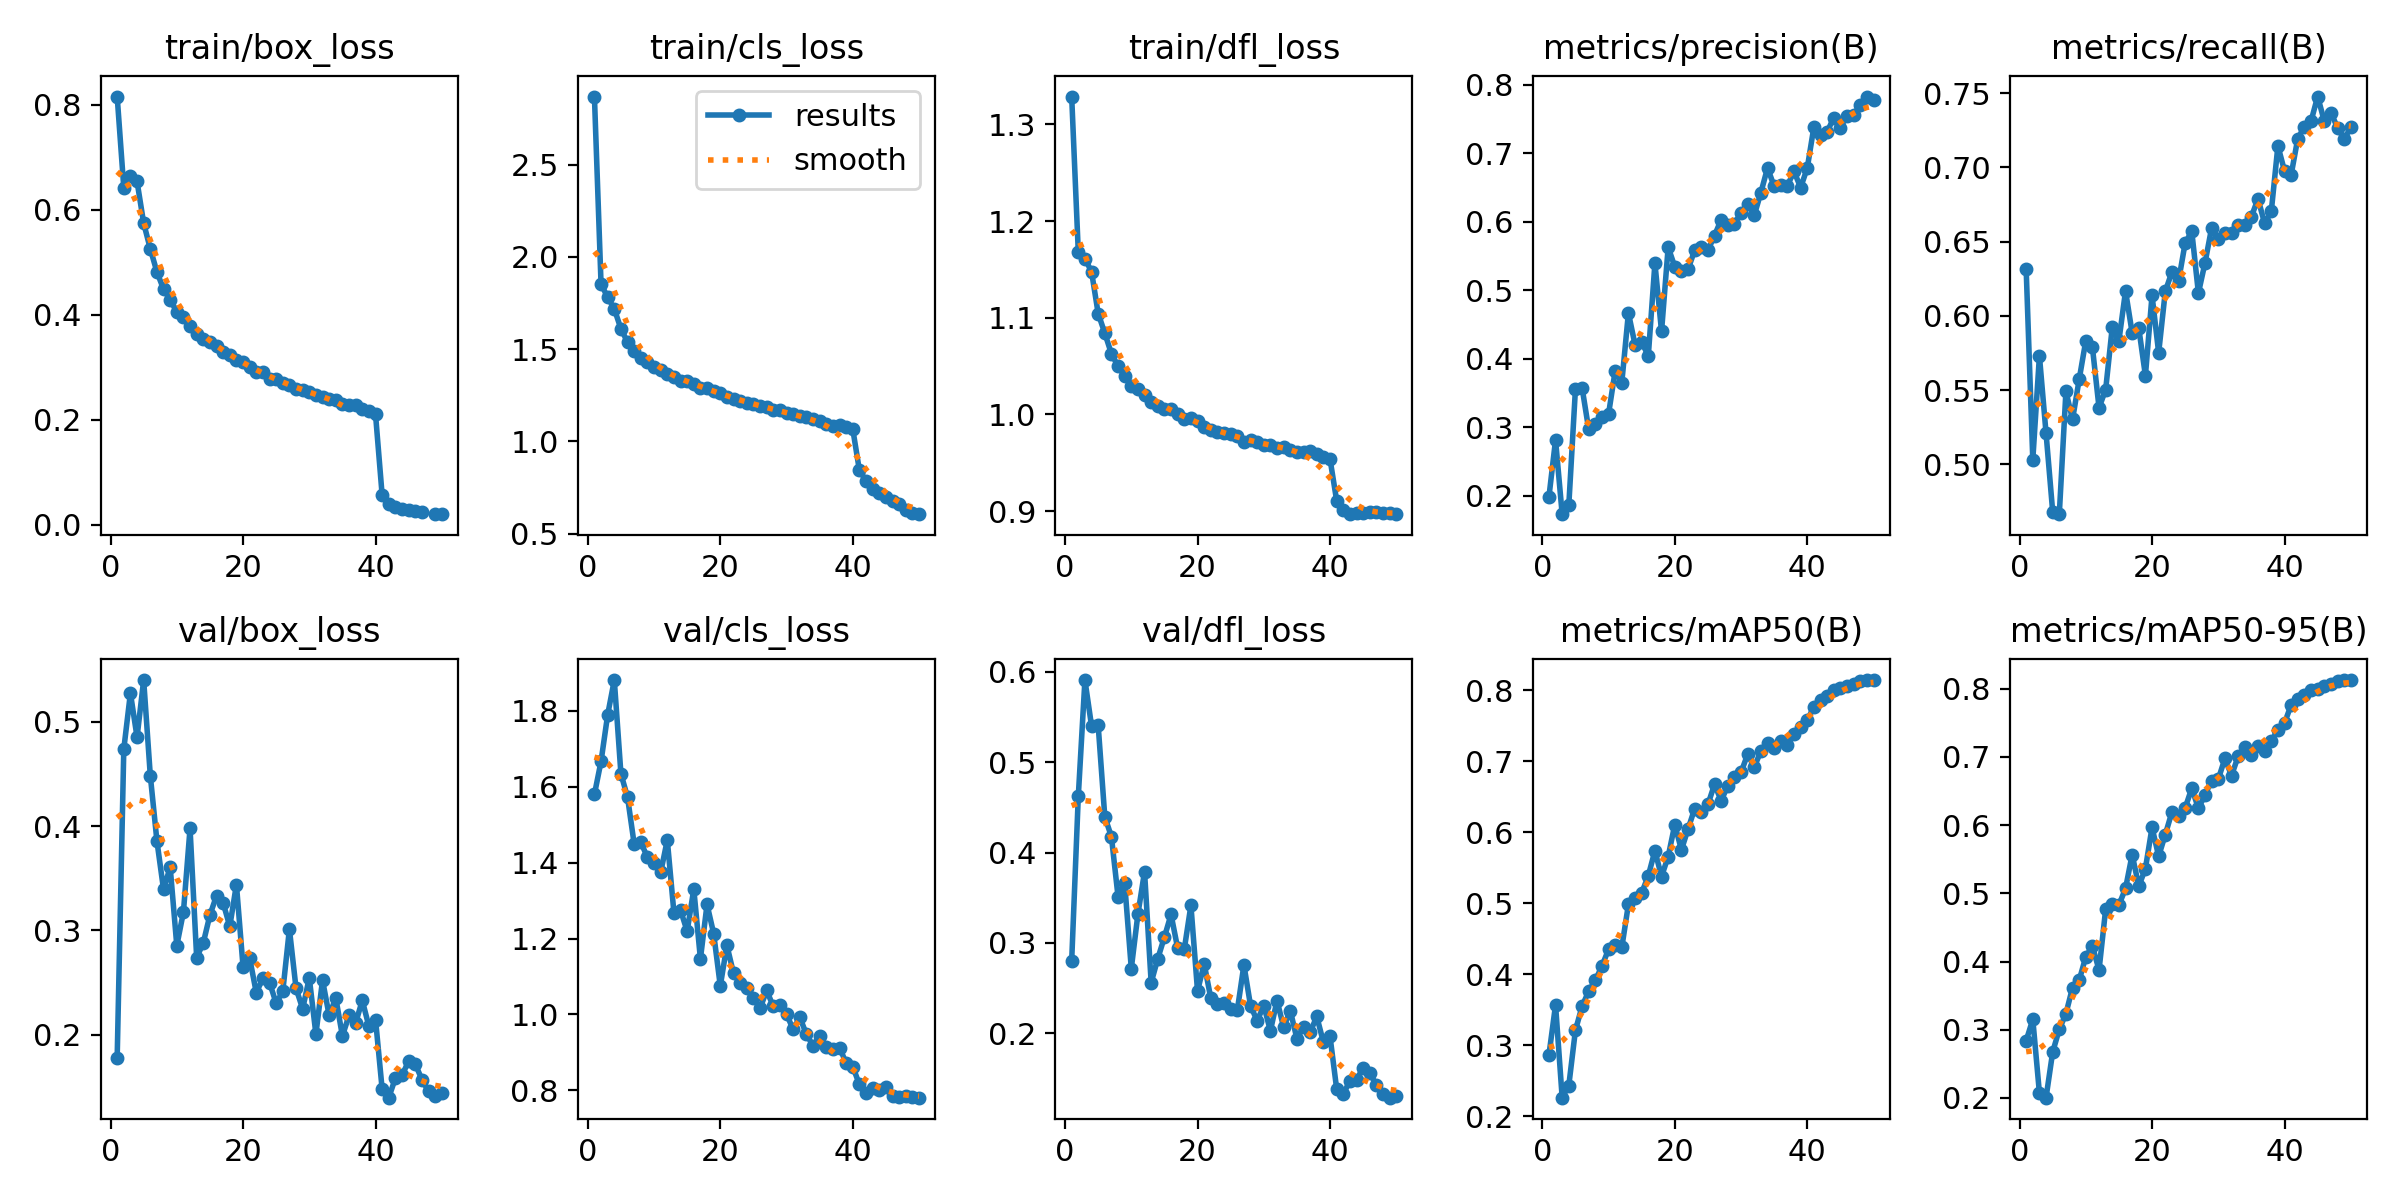

The data file committed next to this chart (first rows):
epoch, time, train/box_loss, train/cls_loss, train/dfl_loss, metrics/precision(B), metrics/recall(B), metrics/mAP50(B), metrics/mAP50-95(B), val/box_loss, val/cls_loss, val/dfl_loss, lr/pg0, lr/pg1, lr/pg2
1, 121.7, 0.8153, 2.869, 1.329, 0.1979, 0.6312, 0.2859, 0.2839, 0.178, 1.58, 0.28, 0.00333, 0.00333, 0.00333
2, 236, 0.6414, 1.853, 1.168, 0.2814, 0.503, 0.3565, 0.3152, 0.4736, 1.667, 0.4625, 0.006531, 0.006531, 0.006531
3, 354.3, 0.6648, 1.782, 1.161, 0.1729, 0.573, 0.2259, 0.2072, 0.5273, 1.79, 0.591, 0.0096, 0.0096, 0.0096
4, 469.5, 0.6536, 1.719, 1.148, 0.1858, 0.5209, 0.2429, 0.2004, 0.4851, 1.882, 0.5402, 0.009406, 0.009406, 0.009406
5, 582.7, 0.5741, 1.61, 1.104, 0.3553, 0.4681, 0.3209, 0.2672, 0.5398, 1.635, 0.5409, 0.009208, 0.009208, 0.009208
6, 699.1, 0.5252, 1.539, 1.084, 0.3579, 0.4663, 0.3545, 0.3006, 0.4484, 1.573, 0.4398, 0.00901, 0.00901, 0.00901
7, 815.7, 0.4813, 1.491, 1.063, 0.2971, 0.5491, 0.3759, 0.3236, 0.3856, 1.449, 0.4176, 0.008812, 0.008812, 0.008812
8, 929.1, 0.4484, 1.454, 1.05, 0.3041, 0.5302, 0.3913, 0.3618, 0.3392, 1.454, 0.3513, 0.008614, 0.008614, 0.008614
9, 1041, 0.4284, 1.429, 1.04, 0.3144, 0.5571, 0.4113, 0.3724, 0.3606, 1.415, 0.3662, 0.008416, 0.008416, 0.008416
10, 1153, 0.405, 1.402, 1.03, 0.3191, 0.5832, 0.4348, 0.407, 0.2854, 1.398, 0.2717, 0.008218, 0.008218, 0.008218
11, 1266, 0.3948, 1.385, 1.026, 0.3822, 0.5787, 0.4417, 0.4227, 0.3175, 1.374, 0.332, 0.00802, 0.00802, 0.00802
12, 1377, 0.3787, 1.366, 1.02, 0.365, 0.5381, 0.4376, 0.3876, 0.3977, 1.46, 0.3789, 0.007822, 0.007822, 0.007822
13, 1487, 0.3633, 1.348, 1.012, 0.4669, 0.5503, 0.4983, 0.4768, 0.274, 1.269, 0.2561, 0.007624, 0.007624, 0.007624
14, 1601, 0.3529, 1.329, 1.009, 0.4204, 0.5925, 0.5079, 0.4848, 0.2881, 1.275, 0.2827, 0.007426, 0.007426, 0.007426
15, 1716, 0.3473, 1.327, 1.006, 0.4247, 0.5833, 0.5144, 0.4829, 0.3147, 1.219, 0.3065, 0.007228, 0.007228, 0.007228
16, 1829, 0.3403, 1.311, 1.005, 0.4039, 0.6167, 0.5386, 0.5071, 0.3332, 1.33, 0.3316, 0.00703, 0.00703, 0.00703
17, 1944, 0.3281, 1.292, 1, 0.5396, 0.5884, 0.574, 0.5568, 0.3263, 1.147, 0.2942, 0.006832, 0.006832, 0.006832
18, 2056, 0.3232, 1.288, 0.9957, 0.4399, 0.5917, 0.5376, 0.5104, 0.3038, 1.29, 0.2932, 0.006634, 0.006634, 0.006634
19, 2168, 0.3132, 1.275, 0.9961, 0.563, 0.5597, 0.5657, 0.5363, 0.344, 1.213, 0.3416, 0.006436, 0.006436, 0.006436
20, 2279, 0.3102, 1.263, 0.9928, 0.5344, 0.6138, 0.6108, 0.5965, 0.2653, 1.075, 0.2468, 0.006238, 0.006238, 0.006238
21, 2390, 0.2995, 1.244, 0.9868, 0.5285, 0.5751, 0.5752, 0.5544, 0.2734, 1.182, 0.277, 0.00604, 0.00604, 0.00604
22, 2500, 0.2906, 1.231, 0.9835, 0.5307, 0.6164, 0.6045, 0.5861, 0.2404, 1.108, 0.239, 0.005842, 0.005842, 0.005842
23, 2610, 0.2899, 1.222, 0.9821, 0.5584, 0.6296, 0.6332, 0.6191, 0.2541, 1.084, 0.2326, 0.005644, 0.005644, 0.005644
24, 2720, 0.2778, 1.208, 0.9804, 0.5637, 0.6234, 0.6281, 0.6132, 0.2501, 1.07, 0.2334, 0.005446, 0.005446, 0.005446
25, 2829, 0.278, 1.204, 0.9797, 0.5583, 0.6491, 0.6391, 0.6251, 0.2303, 1.044, 0.2267, 0.005248, 0.005248, 0.005248
26, 2939, 0.2698, 1.191, 0.9774, 0.58, 0.6569, 0.6676, 0.6542, 0.2416, 1.016, 0.2253, 0.00505, 0.00505, 0.00505
27, 3049, 0.2653, 1.186, 0.9709, 0.6031, 0.6153, 0.6445, 0.6244, 0.3013, 1.063, 0.2757, 0.004852, 0.004852, 0.004852
28, 3159, 0.2588, 1.172, 0.9734, 0.5949, 0.6358, 0.6655, 0.6446, 0.2445, 1.021, 0.2307, 0.004654, 0.004654, 0.004654
29, 3269, 0.2572, 1.169, 0.9717, 0.5974, 0.6594, 0.6783, 0.665, 0.2249, 1.025, 0.2138, 0.004456, 0.004456, 0.004456
30, 3379, 0.2522, 1.153, 0.9684, 0.6131, 0.652, 0.6844, 0.6672, 0.2545, 1.001, 0.2307, 0.004258, 0.004258, 0.004258
31, 3490, 0.2477, 1.146, 0.9686, 0.6264, 0.656, 0.7099, 0.6977, 0.2006, 0.9605, 0.2028, 0.00406, 0.00406, 0.00406
32, 3599, 0.2432, 1.138, 0.9653, 0.6097, 0.6559, 0.6916, 0.6726, 0.2524, 0.993, 0.2362, 0.003862, 0.003862, 0.003862
33, 3709, 0.2385, 1.13, 0.9668, 0.6428, 0.6615, 0.7147, 0.7009, 0.2186, 0.9477, 0.2067, 0.003664, 0.003664, 0.003664
34, 3819, 0.2364, 1.121, 0.9637, 0.6788, 0.6615, 0.7256, 0.7146, 0.2354, 0.9177, 0.2251, 0.003466, 0.003466, 0.003466
35, 3929, 0.2301, 1.11, 0.9615, 0.652, 0.6669, 0.7181, 0.7028, 0.1989, 0.9431, 0.1942, 0.003268, 0.003268, 0.003268
36, 4037, 0.2278, 1.095, 0.9615, 0.6545, 0.6789, 0.7284, 0.7155, 0.2185, 0.914, 0.2066, 0.00307, 0.00307, 0.00307
37, 4146, 0.2275, 1.085, 0.9622, 0.653, 0.6622, 0.7235, 0.7089, 0.2114, 0.9081, 0.2012, 0.002872, 0.002872, 0.002872
38, 4255, 0.2207, 1.087, 0.9591, 0.6736, 0.6703, 0.7382, 0.7229, 0.2329, 0.9128, 0.2187, 0.002674, 0.002674, 0.002674
39, 4364, 0.2161, 1.081, 0.9562, 0.6502, 0.7145, 0.7487, 0.7397, 0.2082, 0.8718, 0.1902, 0.002476, 0.002476, 0.002476
40, 4473, 0.2098, 1.067, 0.9538, 0.6787, 0.6976, 0.7578, 0.7496, 0.2147, 0.8625, 0.1966, 0.002278, 0.002278, 0.002278
41, 4582, 0.05605, 0.8438, 0.9108, 0.7387, 0.6951, 0.7771, 0.7762, 0.1479, 0.8154, 0.1386, 0.00208, 0.00208, 0.00208
42, 4689, 0.03942, 0.7872, 0.9013, 0.7274, 0.7195, 0.7862, 0.7851, 0.1398, 0.7925, 0.1324, 0.001882, 0.001882, 0.001882
43, 4796, 0.03443, 0.7441, 0.8973, 0.7316, 0.7274, 0.7924, 0.7903, 0.1586, 0.8065, 0.1478, 0.001684, 0.001684, 0.001684
44, 4903, 0.03048, 0.7203, 0.8984, 0.752, 0.7311, 0.8004, 0.7983, 0.1613, 0.7996, 0.1484, 0.001486, 0.001486, 0.001486
45, 5010, 0.0282, 0.7016, 0.8975, 0.7376, 0.7478, 0.8028, 0.7997, 0.1747, 0.8084, 0.1621, 0.001288, 0.001288, 0.001288
46, 5117, 0.02641, 0.6757, 0.8989, 0.7552, 0.7313, 0.8068, 0.8036, 0.172, 0.7863, 0.1561, 0.00109, 0.00109, 0.00109
47, 5224, 0.02347, 0.6598, 0.8986, 0.7566, 0.7369, 0.8095, 0.8068, 0.1572, 0.7823, 0.1428, 0.000892, 0.000892, 0.000892
48, 5331, inf, 0.627, 0.8981, 0.7705, 0.7268, 0.8126, 0.8105, 0.146, 0.7852, 0.1329, 0.000694, 0.000694, 0.000694
49, 5439, 0.0208, 0.6149, 0.8975, 0.7831, 0.7191, 0.8145, 0.8127, 0.1418, 0.7812, 0.1288, 0.000496, 0.000496, 0.000496
50, 5547, 0.01988, 0.6061, 0.8968, 0.7779, 0.7269, 0.8145, 0.8126, 0.1445, 0.7806, 0.1302, 0.000298, 0.000298, 0.000298
